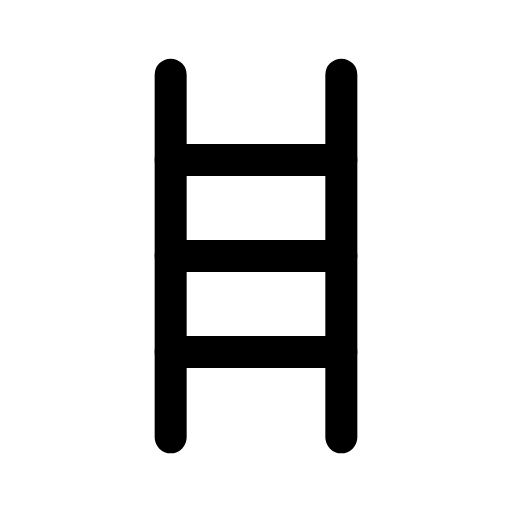
t = 0.00 s
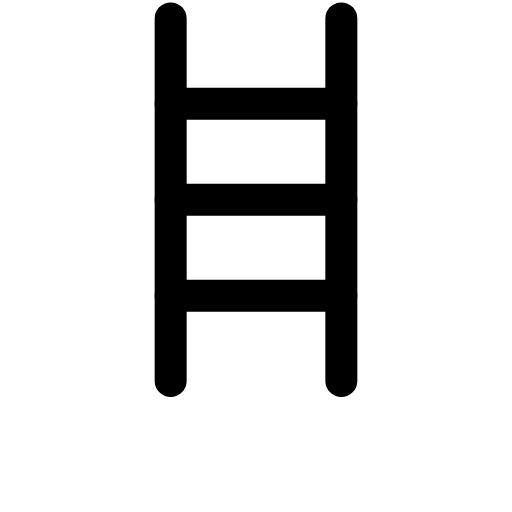
t = 0.14 s
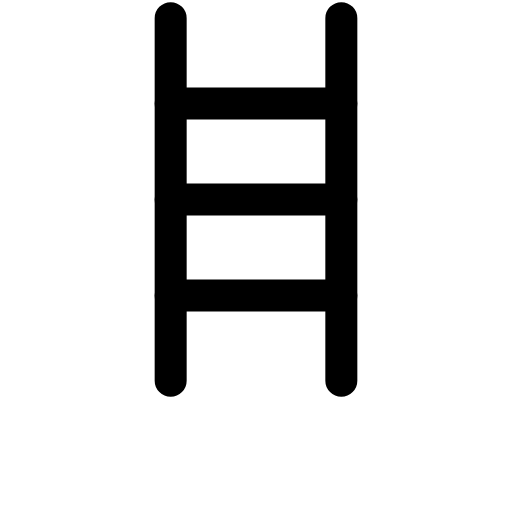
t = 0.21 s
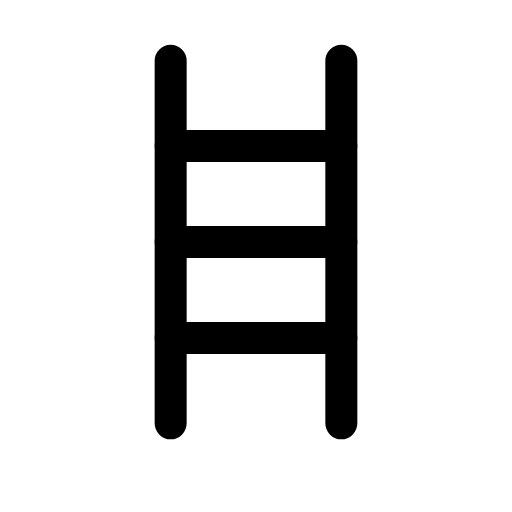
t = 0.39 s
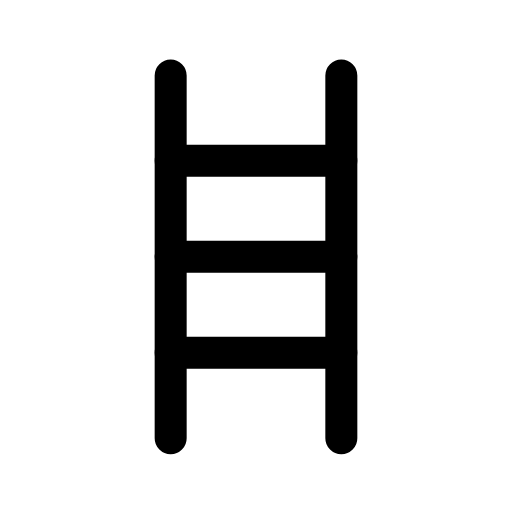
t = 0.49 s
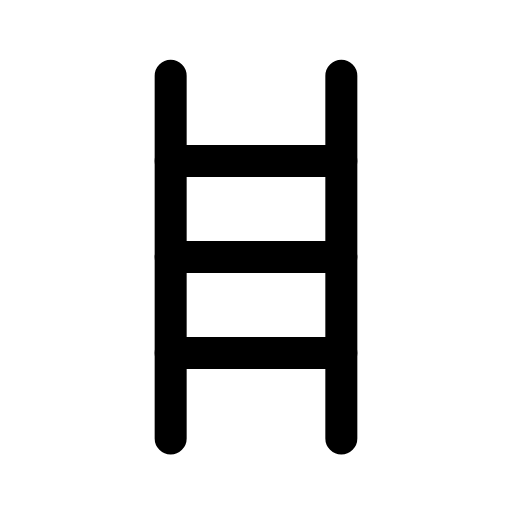
t = 0.60 s

The animated SVG that drew these frames (rendered in a browser with its animation timeline set to each time). Animation: 1 CSS @keyframes rule; one cycle of 0.70 s, repeats indefinitely.

<svg xmlns="http://www.w3.org/2000/svg" viewBox="0 0 24 24" width="24" height="24" class="rd-a-ladder" data-rd-animate="hover"><style>.rd-a-ladder{overflow:visible}.rd-a-ladder *{transform-box:view-box}@media (prefers-reduced-motion:no-preference){.rd-a-ladder[data-rd-animate="hover"]:hover .a,:hover>.rd-a-ladder[data-rd-animate="parent"] .a,.rd-a-ladder[data-rd-animate="play"] .a,.rd-a-ladder[data-rd-animate="loop"] .a{animation:rd-ladder-m calc(0.7s*var(--rd-speed,1)) cubic-bezier(.34,1.3,.5,1)}.rd-a-ladder[data-rd-animate="loop"] *{animation-iteration-count:infinite!important}@keyframes rd-ladder-m{0%,100%{translate:0 0}40%{translate:0 -2.6px}}}</style><g fill="none" stroke="currentColor" stroke-linecap="round" stroke-linejoin="round" stroke-width="1.5"><g class="a"><path d="M8 3.5v17M16 3.5v17"/><path d="M8 7.5h8M8 12h8M8 16.5h8"/></g></g></svg>
